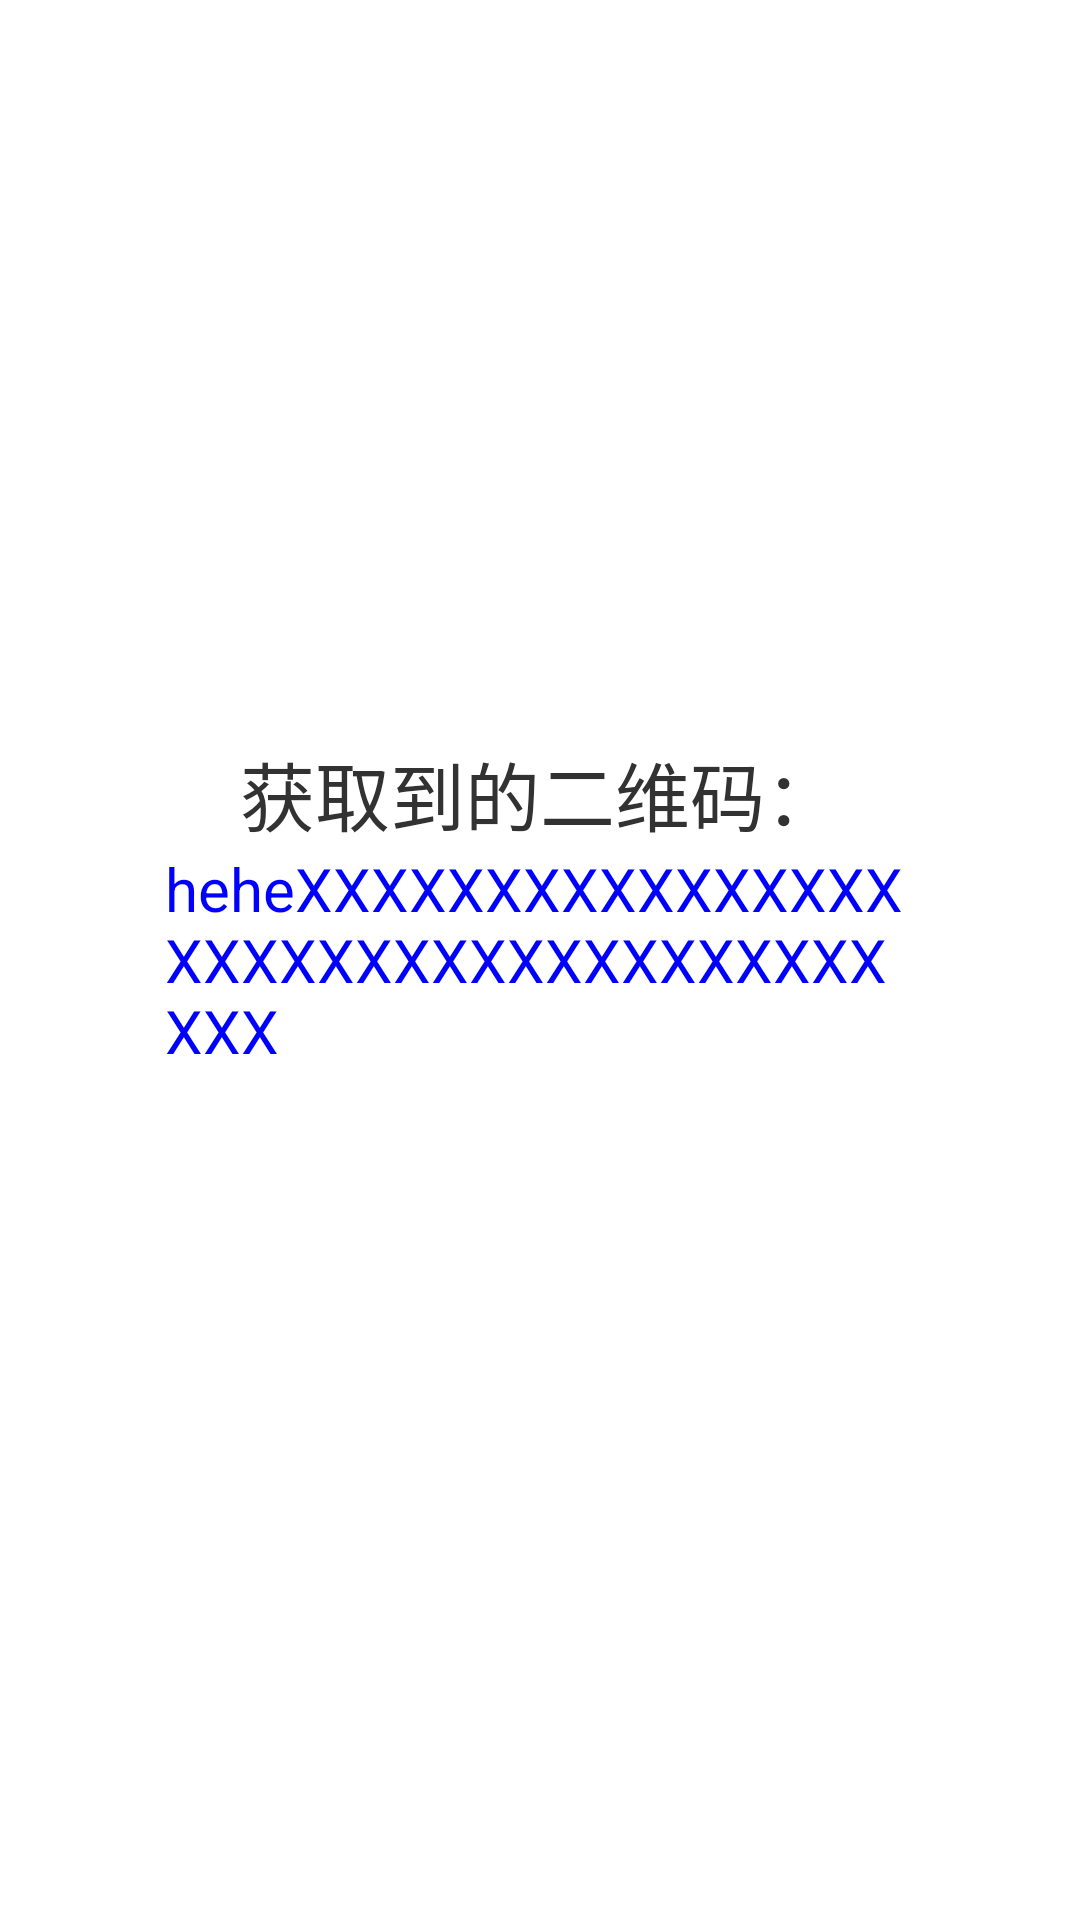

Android layout source for this screen:
<!-- AndroidManifest.xml: application theme AppTheme -->
<!-- res/layout/activity_getscanresult.xml -->
<?xml version="1.0" encoding="utf-8"?>

<RelativeLayout xmlns:android="http://schemas.android.com/apk/res/android"
    android:layout_width="match_parent"
    android:layout_height="match_parent">
    
    <RelativeLayout
    	android:layout_width="match_parent"
        android:layout_height="45dp"
        android:background="@drawable/webviewtab_bg" >
        <Button 
            android:id="@+id/exit_scanresult"
            android:layout_width="50dp"
            android:layout_height="30dp"
            android:layout_alignParentLeft="true"
            android:layout_centerVertical="true"
            android:layout_marginLeft="10dp"
            android:text="返回"
            android:textStyle="bold"
            android:textSize="16sp"
            android:textColor="#FFFFFF"
            android:background="#00000000"
            />
        
       	<TextView
        	android:layout_width="wrap_content"
            android:layout_height="wrap_content"
           	android:layout_centerInParent="true"
            android:text="获取二维码"
            android:textColor="#FFFFFF"
            android:textSize="20sp" />
    </RelativeLayout>
    
    <TextView 
        android:id="@+id/scanresult"
        android:layout_width="wrap_content"
        android:layout_height="wrap_content"
        android:layout_centerInParent="true"
        android:maxWidth="250dp"
        android:autoLink="all"
        android:textSize="20sp"
        android:textColor="#0000ff"
        android:text="heheXXXXXXXXXXXXXXXXXXXXXXXXXXXXXXXXXXXXXX"/>
    <TextView
        android:layout_width="wrap_content"
        android:layout_height="wrap_content"
        android:layout_centerHorizontal="true"
        android:layout_above="@id/scanresult"
        android:textSize="25sp"
        android:text="获取到的二维码："/>

</RelativeLayout>
<!-- resources referenced by this layout -->
<resources>
  <style name="AppTheme" parent="AppBaseTheme">
          
      </style>
  <style name="AppBaseTheme" parent="android:Theme.Light">
          
      </style>
</resources>
